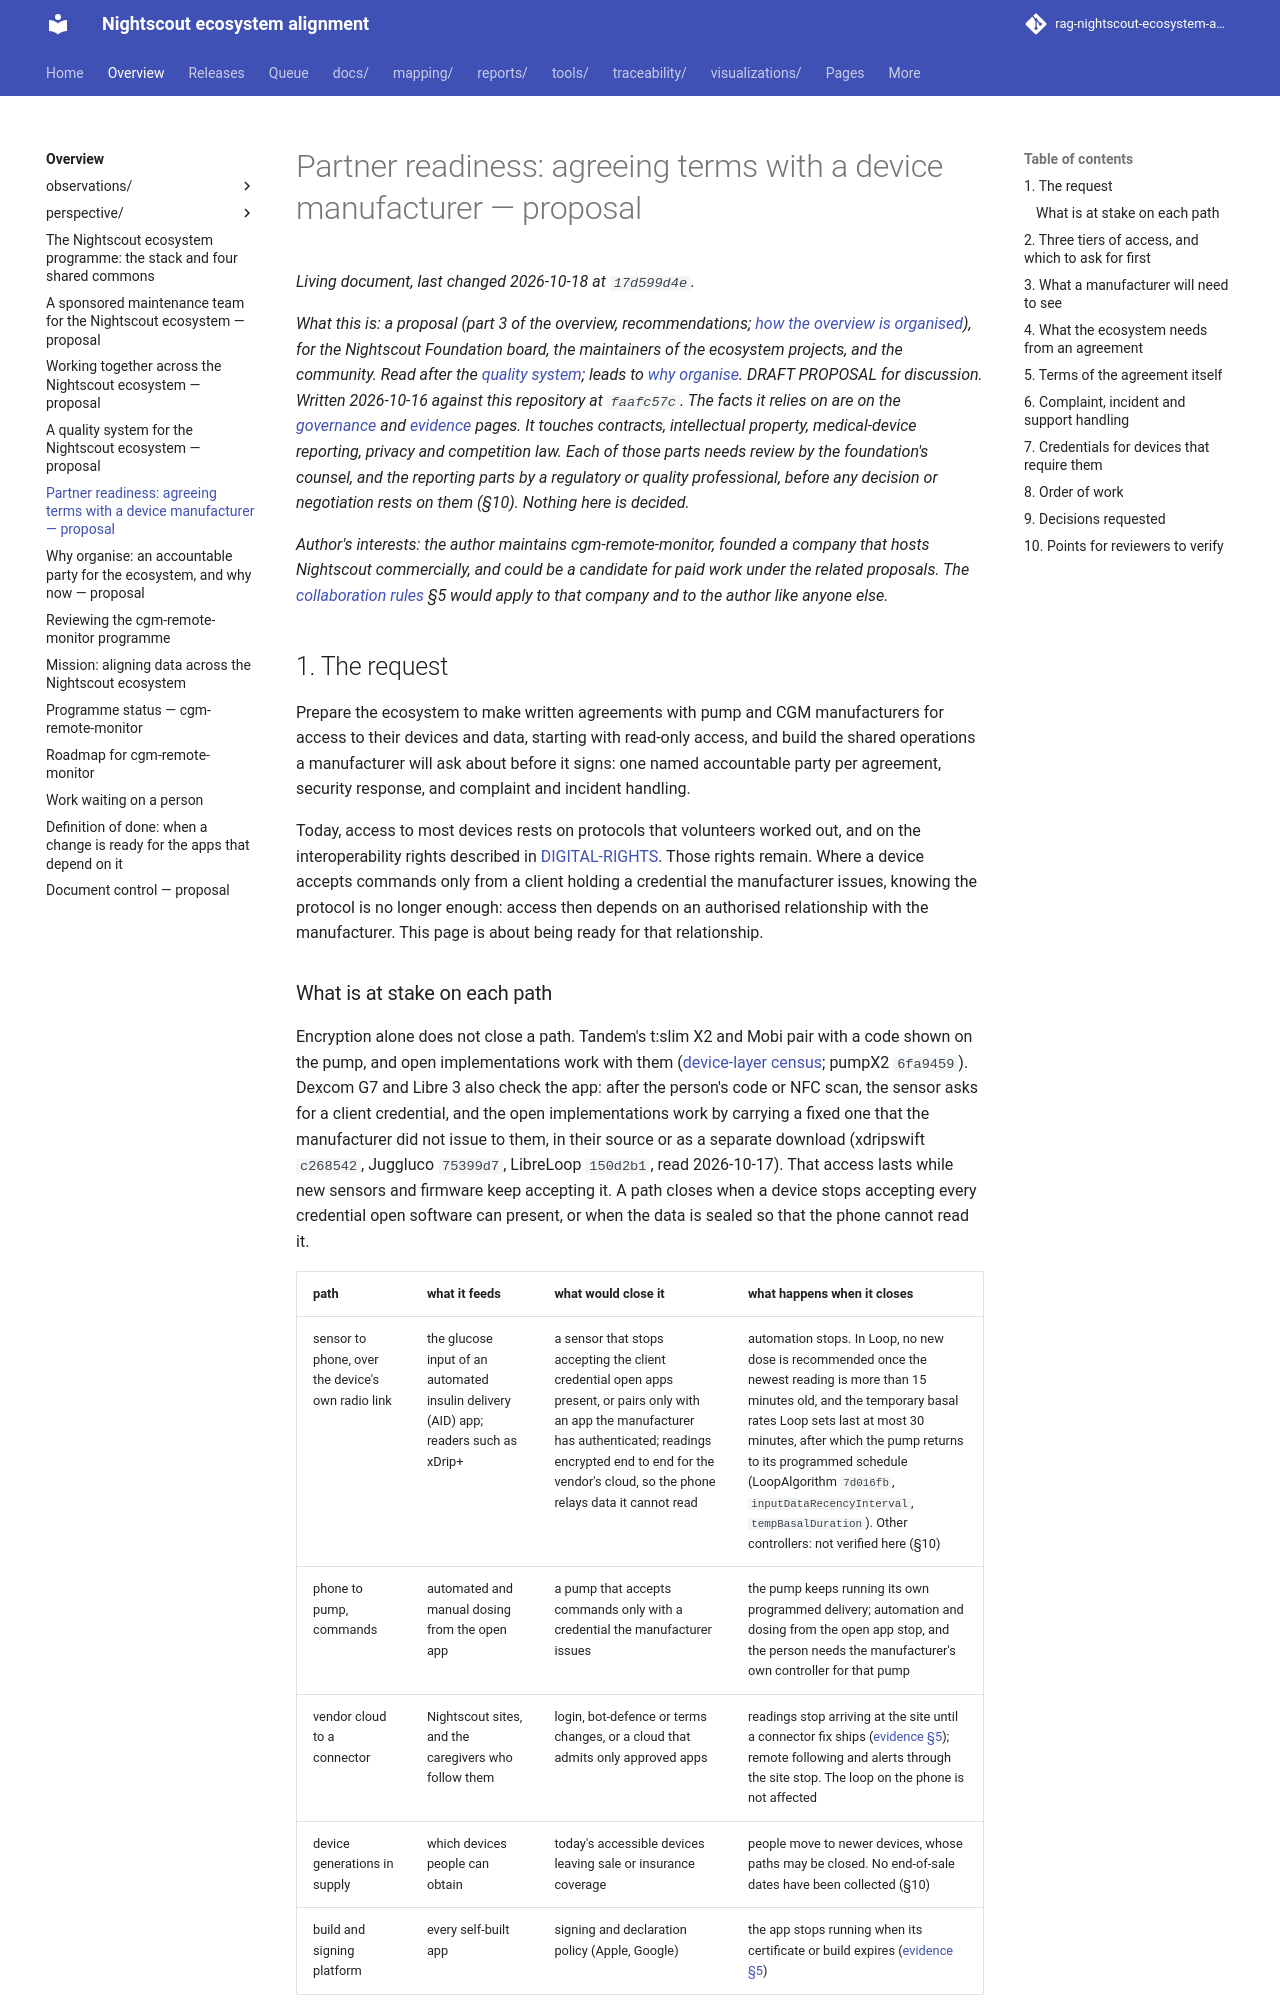

repository: bewest/rag-nightscout-ecosystem-alignment · page: docs/00-overview/PARTNER-READINESS.html · generator: mkdocs

# Partner readiness: agreeing terms with a device manufacturer — proposal

*What this is: a proposal (part 3 of the overview, recommendations; [how the overview is organised](README.md)), for the Nightscout Foundation board, the maintainers of the ecosystem projects, and the community. Read after the [quality system](QUALITY-SYSTEM.md); leads to [why organise](WHY-ORGANISE.md). **DRAFT PROPOSAL for discussion.** Written 2026-10-16 against this repository at `faafc57c`. The
facts it relies on are on the [governance](observations/GOVERNANCE-TODAY.md) and
[evidence](observations/ECOSYSTEM-EVIDENCE.md) pages. It touches contracts, intellectual property,
medical-device reporting, privacy and competition law. Each of those parts needs review by the
foundation's counsel, and the reporting parts by a regulatory or quality professional, before any
decision or negotiation rests on them (§10). Nothing here is decided.*

*Author's interests: the author maintains cgm-remote-monitor, founded a company that hosts
Nightscout commercially, and could be a candidate for paid work under the related proposals. The
[collaboration rules](COLLABORATION-MODEL.md) §5 would apply to that company and to the author like
anyone else.*

## 1. The request

Prepare the ecosystem to make written agreements with pump and CGM manufacturers for access to
their devices and data, starting with read-only access, and build the shared operations a
manufacturer will ask about before it signs: one named accountable party per agreement, security
response, and complaint and incident handling.

Today, access to most devices rests on protocols that volunteers worked out, and on the
interoperability rights described in [DIGITAL-RIGHTS](../DIGITAL-RIGHTS.md). Those rights remain.
Where a device accepts commands only from a client holding a credential the manufacturer issues,
knowing the protocol is no longer enough: access then depends on an authorised relationship with the
manufacturer. This page is about being ready for that relationship.
